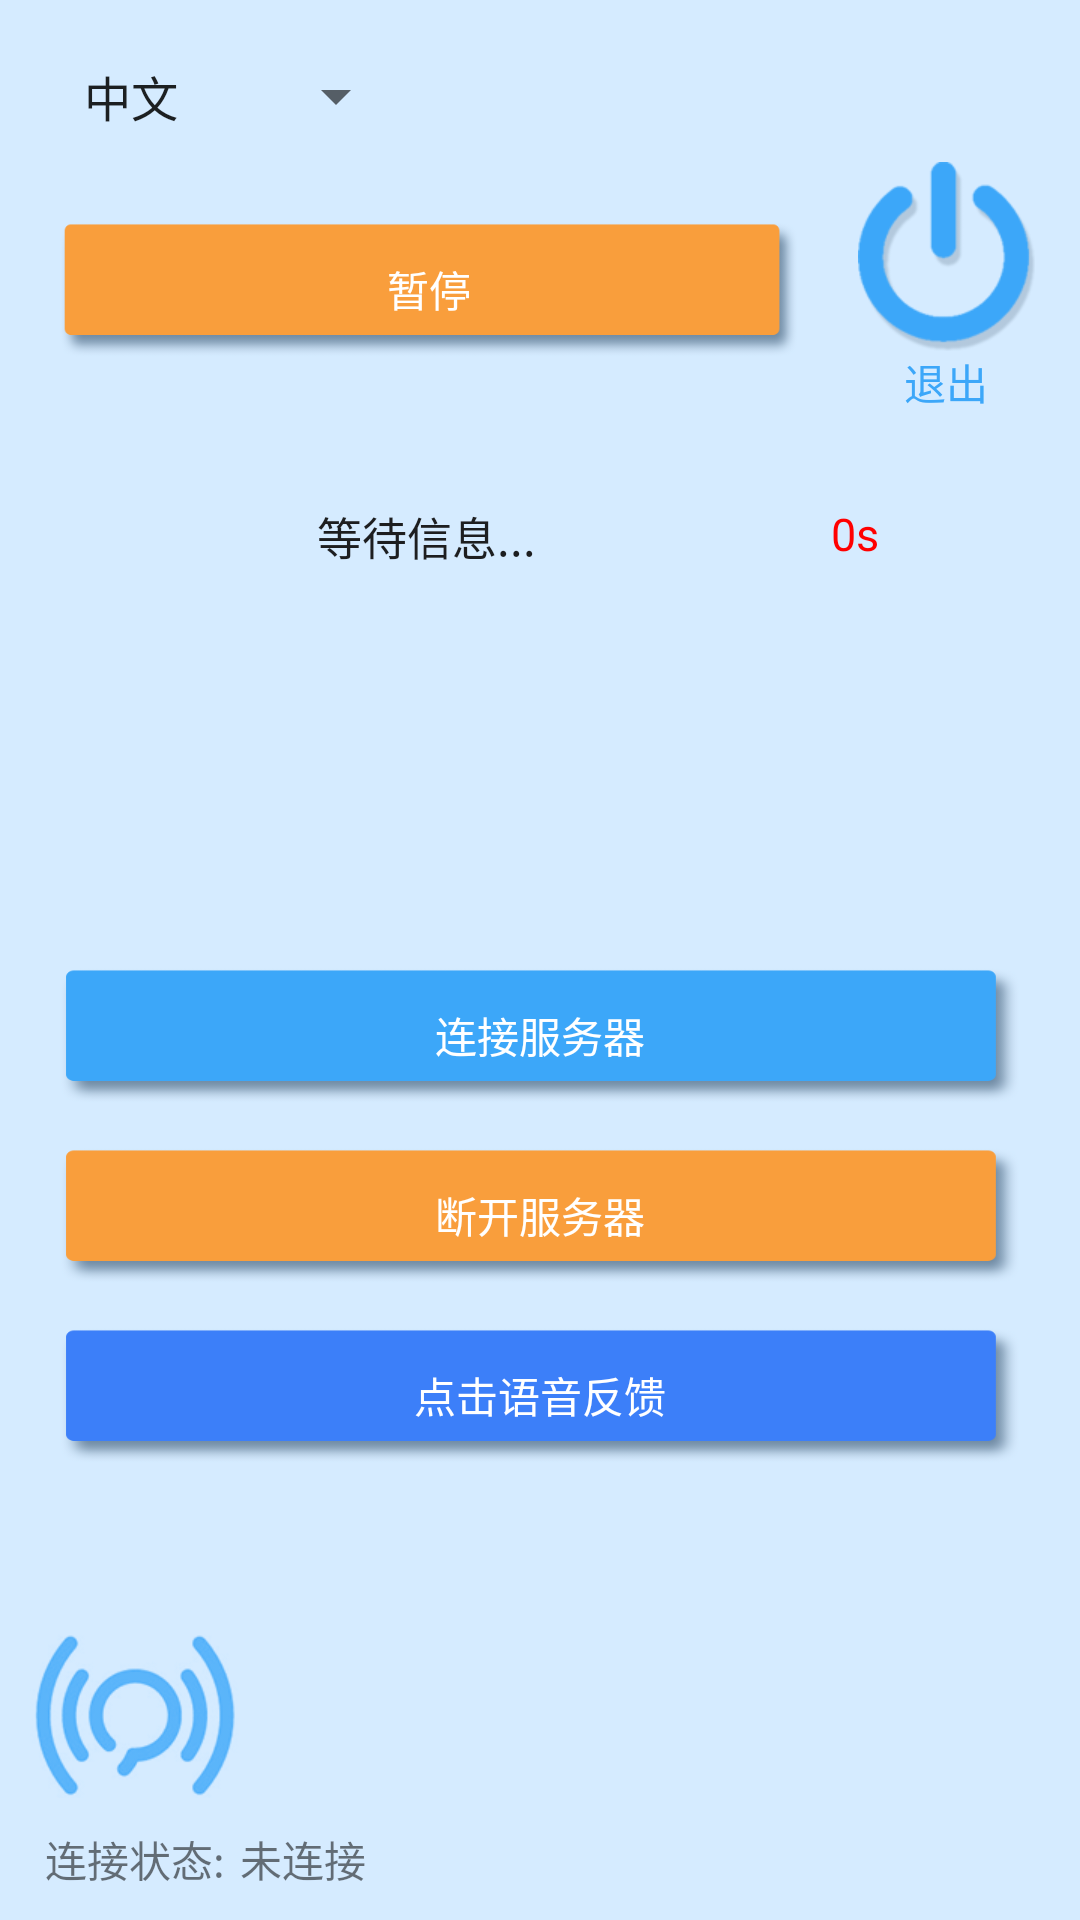

Write the Android layout XML for this screen, with the resource values it uses.
<!-- AndroidManifest.xml: application theme AppTheme -->
<!-- res/layout/activity_main2.xml -->
<?xml version="1.0" encoding="utf-8"?>
<RelativeLayout
    xmlns:android="http://schemas.android.com/apk/res/android"
    xmlns:app="http://schemas.android.com/apk/res-auto"
    xmlns:tools="http://schemas.android.com/tools"
    android:layout_width="match_parent"
    android:layout_height="match_parent"
    android:background="#d5ebff"
    tools:context="com.example.lyw.androidsocket.activity.MainActivity"
    android:orientation="vertical">

    <Spinner
        android:layout_marginTop="20dp"
        android:layout_marginLeft="20dp"
        android:layout_width="wrap_content"
        android:layout_height="wrap_content"
        android:id="@+id/spinner"
        android:entries="@array/language"/>

    <TextView
        android:layout_below="@id/spinner"
        android:id="@+id/exit_button"
        android:layout_width="wrap_content"
        android:layout_height="wrap_content"
        android:drawableTop="@mipmap/login_out"
        android:text="退出"
        android:textColor="#3ca7f9"
        android:layout_alignParentRight="true"
        android:gravity="center"
        android:layout_marginRight="15dp"
        android:layout_marginTop="10dp"/>

    <Button
        android:layout_below="@id/spinner"
        android:layout_toLeftOf="@id/exit_button"
        android:layout_marginTop="30dp"
        android:textColor="#ffffff"
        android:layout_width="match_parent"
        android:layout_height="45dp"
        android:id="@+id/pauseBtn"
        android:gravity="center"
        android:background="@mipmap/break_service"
        android:layout_marginLeft="20dp"
        android:layout_marginRight="20dp"
        android:text="暂停"/>


    <RelativeLayout
        android:id="@+id/remind_linear"
        android:layout_marginTop="30dp"
        android:layout_height="150dp"
        android:layout_width="match_parent"
        android:orientation="horizontal"
        android:layout_below="@+id/exit_button"
        android:layout_marginLeft="20dp"
        android:layout_marginRight="20dp"
       >
        <TextView
            android:id="@+id/showTv"
            android:layout_width="200dp"
            android:layout_height="wrap_content"
            android:textSize="15sp"
            android:gravity="center"
            android:layout_marginLeft="22dp"
            android:layout_marginRight="25dp"
            android:text="等待信息..."
            android:textColor="#1d1e20"
            />
        <TextView
            android:id="@+id/time_tv"
            android:text="0s"
            android:layout_toRightOf="@id/showTv"
            android:textSize="15sp"
            android:gravity="center"
            android:textColor="#ff0000"
            android:layout_marginLeft="10dp"
            android:layout_width="wrap_content"
            android:layout_height="wrap_content"/>


    </RelativeLayout>

    <Button
        android:layout_below="@id/remind_linear"
        android:layout_marginTop="5dp"
        android:background="@mipmap/connect_service"
        android:layout_width="match_parent"
        android:layout_height="45dp"
        android:id="@+id/connectBtn"
        android:text="连接服务器"
        android:textColor="#ffffff"
        android:layout_marginLeft="20dp"
        android:layout_marginRight="20dp"
        android:layout_centerVertical="true"
        android:gravity="center"
        android:layout_alignParentLeft="true"
        android:layout_alignParentStart="true"/>

    <Button
        android:layout_marginTop="15dp"
        android:background="@mipmap/break_service"
        android:layout_below="@id/connectBtn"
        android:textColor="#ffffff"
        android:layout_width="match_parent"
        android:layout_height="45dp"
        android:id="@+id/outBtn"
        android:gravity="center"
        android:layout_marginLeft="20dp"
        android:layout_marginRight="20dp"
        android:text="断开服务器"/>

    <Button
        android:layout_marginTop="15dp"
        android:background="@mipmap/feedback_service"
        android:layout_below="@id/outBtn"
        android:layout_width="match_parent"
        android:layout_height="45dp"
        android:id="@+id/feedbackBtn"
        android:textColor="#ffffff"
        android:layout_marginLeft="20dp"
        android:layout_marginRight="20dp"
        android:gravity="center"
        android:text="点击语音反馈"/>

    <LinearLayout
        android:layout_width="match_parent"
        android:layout_height="wrap_content"
        android:orientation="horizontal"
        android:layout_marginBottom="10dp"
        android:layout_marginLeft="10dp"
        android:layout_alignParentBottom="true">

        <TextView
            android:drawableTop="@mipmap/staus_botton"
            android:drawablePadding="10dp"
            android:layout_width="0dp"
            android:layout_weight="1"
            android:layout_height="wrap_content"
            android:gravity="center"
            android:text="连接状态:"/>
        <TextView
            android:id="@+id/stausTv"
            android:layout_width="0dp"
            android:layout_weight="4"
            android:text="未连接"
            android:layout_height="wrap_content"
            android:layout_alignParentBottom="true"/>
    </LinearLayout>

</RelativeLayout>
<!-- resources referenced by this layout -->
<resources>
  <string-array name="language">
          <item>中文</item>
          <item>English</item>
      </string-array>
  <!-- mipmap break_service: png bitmap (mipmap-xhdpi, 3943 bytes) -->
  <!-- mipmap connect_service: png bitmap (mipmap-xhdpi, 3922 bytes) -->
  <!-- mipmap feedback_service: png bitmap (mipmap-xhdpi, 3905 bytes) -->
  <!-- mipmap login_out: png bitmap (mipmap-xhdpi, 6701 bytes) -->
  <!-- mipmap staus_botton: png bitmap (mipmap-xhdpi, 11618 bytes) -->
  <style name="AppTheme" parent="Theme.AppCompat.Light.DarkActionBar">
          
          <item name="colorPrimary">@color/colorPrimary</item>
          <item name="colorPrimaryDark">@color/colorPrimaryDark</item>
          <item name="colorAccent">@color/colorAccent</item>
          <item name="windowActionBar">false</item>
          <item name="windowNoTitle">true</item>
      </style>
  <color name="colorPrimary">#3F51B5</color>
  <color name="colorPrimaryDark">#3DA7F7</color>
  <color name="colorAccent">#FF4081</color>
</resources>
